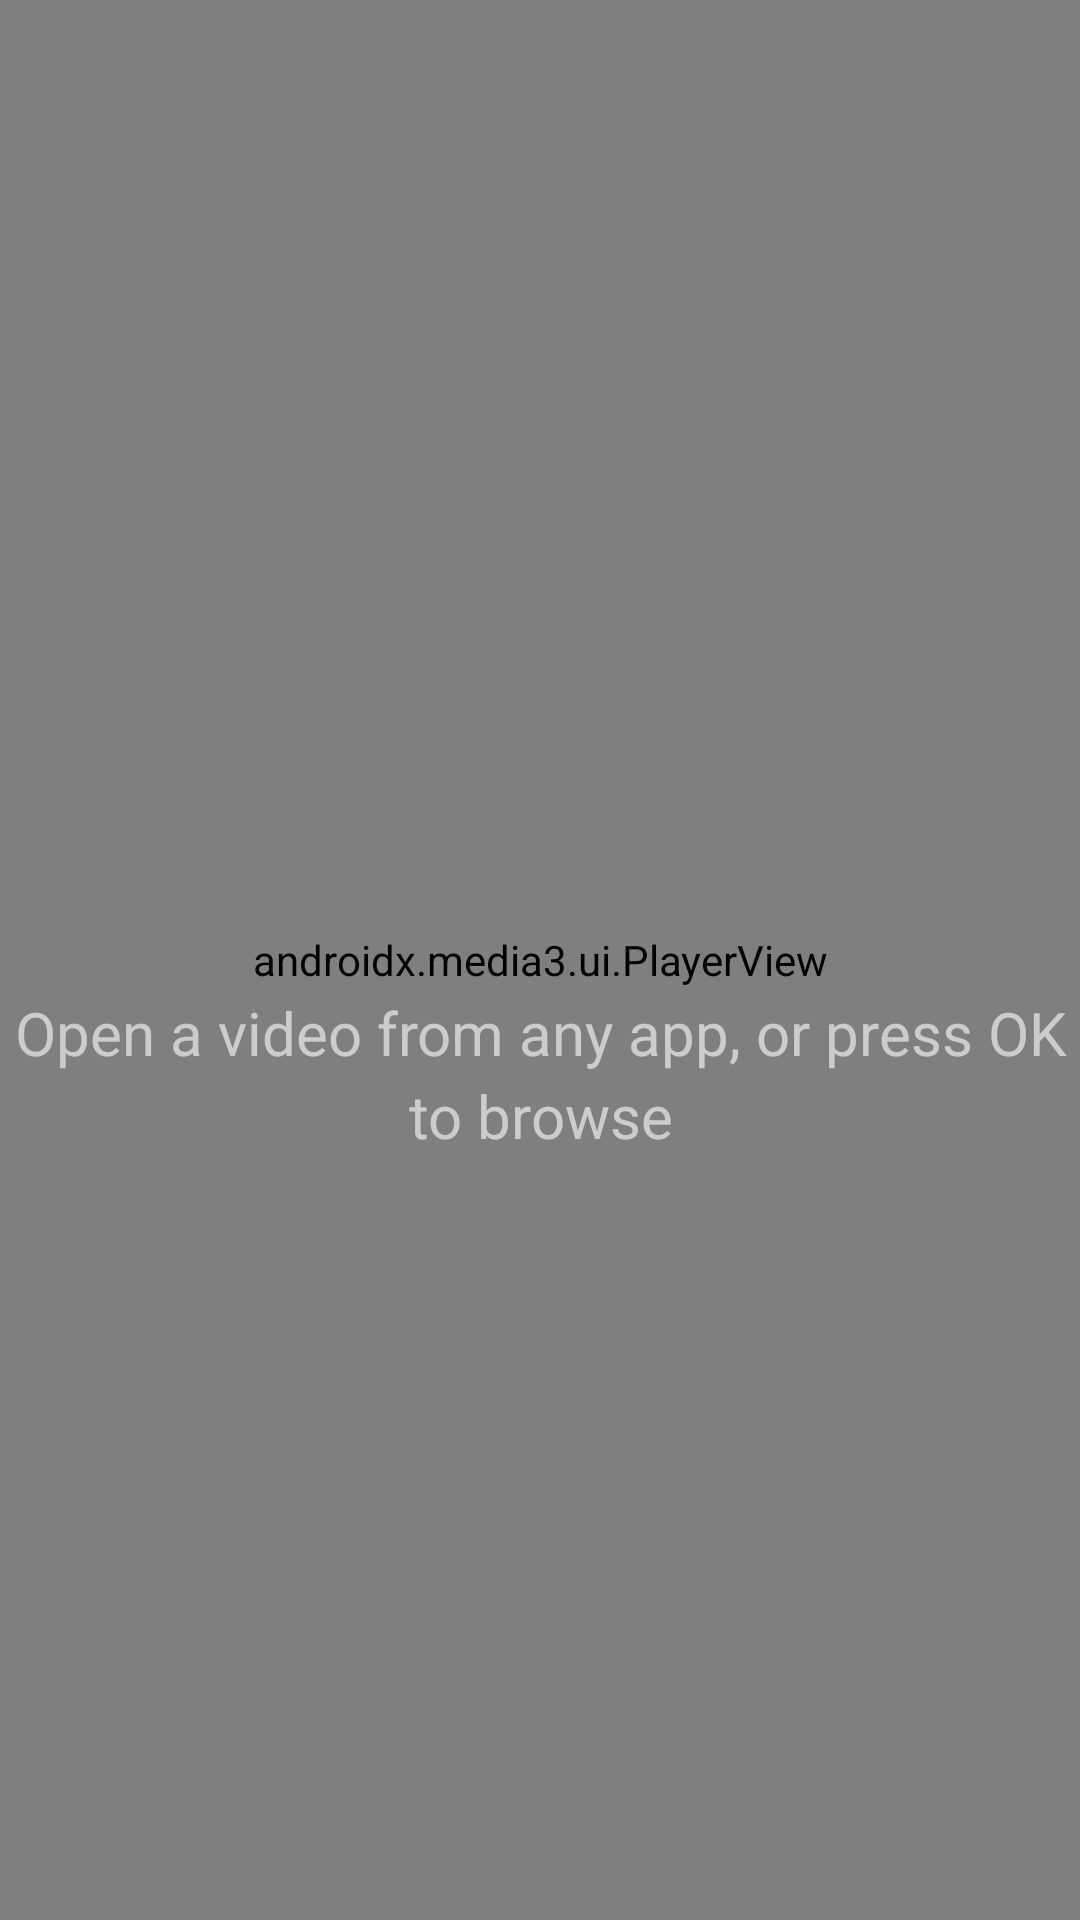

Layout XML and referenced resources for this Android screen:
<!-- AndroidManifest.xml: application theme Theme.SkittlesPlayer -->
<!-- res/layout/activity_main.xml -->
<?xml version="1.0" encoding="utf-8"?>
<FrameLayout xmlns:android="http://schemas.android.com/apk/res/android"
    xmlns:app="http://schemas.android.com/apk/res-auto"
    android:layout_width="match_parent"
    android:layout_height="match_parent"
    android:background="@color/black">

    <androidx.media3.ui.PlayerView
        android:id="@+id/player_view"
        android:layout_width="match_parent"
        android:layout_height="match_parent"
        app:animation_enabled="false"
        app:buffered_color="@color/white_40"
        app:controller_layout_id="@layout/player_controls"
        app:fastforward_icon="@drawable/ic_forward"
        app:keep_content_on_player_reset="true"
        app:pause_icon="@drawable/ic_pause"
        app:play_icon="@drawable/ic_play"
        app:played_color="@color/white"
        app:rewind_icon="@drawable/ic_rewind"
        app:scrubber_color="@color/white"
        app:show_buffering="when_playing"
        app:show_timeout="4000"
        app:shutter_background_color="@color/black"
        app:unplayed_color="@color/white_20" />

    <LinearLayout
        android:id="@+id/empty_view"
        android:layout_width="wrap_content"
        android:layout_height="wrap_content"
        android:layout_gravity="center"
        android:gravity="center_horizontal"
        android:orientation="vertical">

        <ImageView
            android:layout_width="56dp"
            android:layout_height="56dp"
            android:alpha="0.6"
            android:importantForAccessibility="no"
            android:src="@drawable/ic_movie" />

        <TextView
            android:id="@+id/empty_text"
            android:layout_width="wrap_content"
            android:layout_height="wrap_content"
            android:layout_marginTop="20dp"
            android:gravity="center"
            android:lineSpacingExtra="4dp"
            android:maxWidth="560dp"
            android:text="@string/empty_message"
            android:textColor="@color/white_60"
            android:textSize="20sp" />
    </LinearLayout>

    <LinearLayout
        android:id="@+id/settings_panel"
        android:layout_width="@dimen/panel_width"
        android:layout_height="wrap_content"
        android:layout_gravity="end|center_vertical"
        android:layout_marginVertical="32dp"
        android:layout_marginEnd="32dp"
        android:background="@drawable/panel_background"
        android:elevation="8dp"
        android:orientation="vertical"
        android:padding="10dp"
        android:visibility="gone">

        <TextView
            android:id="@+id/panel_header"
            android:layout_width="match_parent"
            android:layout_height="wrap_content"
            android:paddingHorizontal="14dp"
            android:paddingTop="8dp"
            android:paddingBottom="6dp"
            android:text="@string/settings"
            android:textColor="@color/white_55"
            android:textSize="13sp" />

        <ScrollView
            android:id="@+id/panel_scroll"
            android:layout_width="match_parent"
            android:layout_height="wrap_content"
            android:fadingEdgeLength="24dp"
            android:requiresFadingEdge="vertical"
            android:scrollbars="none">

            <LinearLayout
                android:id="@+id/panel_list"
                android:layout_width="match_parent"
                android:layout_height="wrap_content"
                android:orientation="vertical" />
        </ScrollView>
    </LinearLayout>
</FrameLayout>
<!-- res/layout/player_controls.xml (included above) -->
<?xml version="1.0" encoding="utf-8"?>
<FrameLayout xmlns:android="http://schemas.android.com/apk/res/android"
    android:layout_width="match_parent"
    android:layout_height="match_parent">

    <LinearLayout
        android:layout_width="match_parent"
        android:layout_height="wrap_content"
        android:layout_gravity="top"
        android:background="@drawable/top_fade"
        android:orientation="vertical"
        android:paddingHorizontal="48dp"
        android:paddingTop="32dp"
        android:paddingBottom="64dp">

        <TextView
            android:id="@+id/title_text"
            android:layout_width="wrap_content"
            android:layout_height="wrap_content"
            android:ellipsize="end"
            android:fontFamily="sans-serif-medium"
            android:maxWidth="720dp"
            android:singleLine="true"
            android:textColor="@color/white"
            android:textSize="22sp" />

        <TextView
            android:id="@+id/quality_text"
            android:layout_width="wrap_content"
            android:layout_height="wrap_content"
            android:layout_marginTop="4dp"
            android:singleLine="true"
            android:textColor="@color/white_60"
            android:textSize="15sp"
            android:visibility="gone" />
    </LinearLayout>

    <LinearLayout
        android:layout_width="match_parent"
        android:layout_height="wrap_content"
        android:layout_gravity="bottom"
        android:background="@drawable/bottom_fade"
        android:orientation="vertical"
        android:paddingHorizontal="48dp"
        android:paddingTop="80dp"
        android:paddingBottom="28dp">

        <LinearLayout
            android:layout_width="match_parent"
            android:layout_height="wrap_content"
            android:gravity="center"
            android:orientation="horizontal">

            <ImageButton
                android:id="@id/exo_rew"
                style="@style/ControlButton"
                android:contentDescription="@string/rewind" />

            <ImageButton
                android:id="@id/exo_play_pause"
                style="@style/ControlButton"
                android:layout_width="64dp"
                android:layout_height="64dp"
                android:layout_marginHorizontal="24dp"
                android:padding="16dp" />

            <ImageButton
                android:id="@id/exo_ffwd"
                style="@style/ControlButton"
                android:contentDescription="@string/fast_forward" />
        </LinearLayout>

        <LinearLayout
            android:layout_width="match_parent"
            android:layout_height="wrap_content"
            android:layout_marginTop="12dp"
            android:gravity="center_vertical"
            android:orientation="horizontal">

            <TextView
                android:id="@id/exo_position"
                style="@style/TimeText"
                android:textColor="@color/white" />

            <View
                android:id="@id/exo_progress_placeholder"
                android:layout_width="0dp"
                android:layout_height="26dp"
                android:layout_marginHorizontal="16dp"
                android:layout_weight="1" />

            <TextView
                android:id="@id/exo_duration"
                style="@style/TimeText"
                android:textColor="@color/white_60" />
        </LinearLayout>
    </LinearLayout>
</FrameLayout>
<!-- resources referenced by this layout -->
<resources>
  <color name="black">#FF000000</color>
  <color name="white">#FFFFFFFF</color>
  <color name="white_20">#33FFFFFF</color>
  <color name="white_40">#66FFFFFF</color>
  <color name="white_55">#8CFFFFFF</color>
  <color name="white_60">#99FFFFFF</color>
  <dimen name="panel_width">340dp</dimen>
  <!-- drawable panel_background (drawable) -->
  <?xml version="1.0" encoding="utf-8"?>
  <shape xmlns:android="http://schemas.android.com/apk/res/android" android:shape="rectangle">
      <solid android:color="@color/panel_bg" />
      <corners android:radius="@dimen/panel_radius" />
  </shape>
  <string name="empty_message">Open a video from any app, or press OK to browse</string>
  <string name="fast_forward">Fast forward</string>
  <string name="rewind">Rewind</string>
  <string name="settings">Settings</string>
  <style name="ControlButton">
          <item name="android:layout_width">52dp</item>
          <item name="android:layout_height">52dp</item>
          <item name="android:padding">14dp</item>
          <item name="android:background">@drawable/control_background</item>
          <item name="android:scaleType">fitCenter</item>
          <item name="android:tint">@color/control_tint</item>
          <item name="android:focusable">true</item>
      </style>
  <style name="TimeText">
          <item name="android:layout_width">wrap_content</item>
          <item name="android:layout_height">wrap_content</item>
          <item name="android:fontFeatureSettings">tnum</item>
          <item name="android:textSize">14sp</item>
          <item name="android:minWidth">56dp</item>
          <item name="android:gravity">center</item>
      </style>
  <style name="Theme.SkittlesPlayer" parent="@android:style/Theme.Material.NoActionBar.Fullscreen">
          <item name="android:windowBackground">@color/black</item>
          <item name="android:colorAccent">@color/white</item>
          <item name="android:windowContentOverlay">@null</item>
      </style>
  <color name="panel_bg">#E0141418</color>
  <dimen name="panel_radius">18dp</dimen>
  <!-- drawable control_background (drawable) -->
  <?xml version="1.0" encoding="utf-8"?>
  <selector xmlns:android="http://schemas.android.com/apk/res/android">
      <item android:state_focused="true">
          <shape android:shape="oval">
              <solid android:color="@color/white" />
          </shape>
      </item>
      <item android:drawable="@android:color/transparent" />
  </selector>
</resources>
